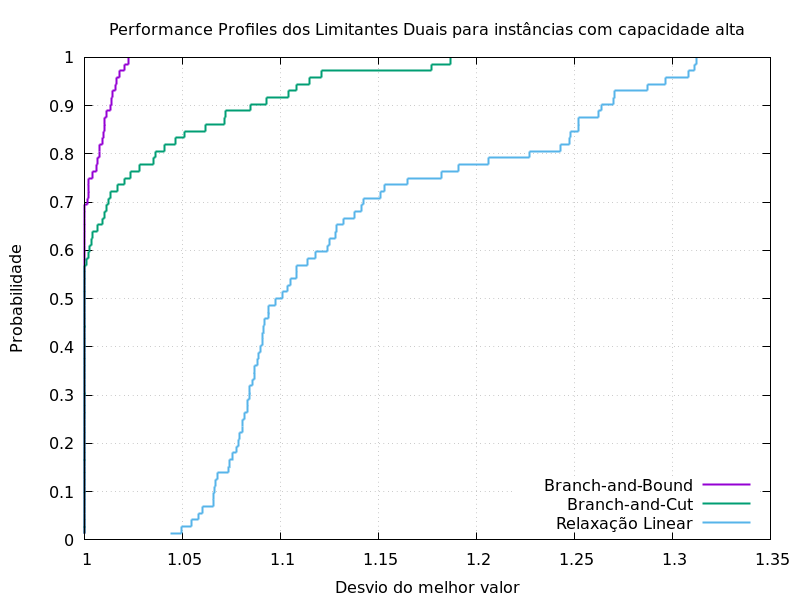

The data file committed next to this chart (first rows):
0.01388888889, 1.044079128, 1, 1
0.02778, 1.049, 1, 1
0.04167, 1.054, 1, 1
0.05556, 1.058, 1, 1
0.06944, 1.06, 1, 1
0.08333, 1.066, 1, 1
0.09722, 1.066, 1, 1
0.1111, 1.066, 1, 1
0.125, 1.067, 1, 1
0.1389, 1.068, 1, 1
0.1528, 1.074, 1, 1
0.1667, 1.074, 1, 1
0.1806, 1.076, 1, 1
0.1944, 1.078, 1, 1
0.2083, 1.079, 1, 1
0.2222, 1.079, 1, 1
0.2361, 1.081, 1, 1
0.25, 1.081, 1, 1
0.2639, 1.081, 1, 1
0.2778, 1.083, 1, 1
0.2917, 1.083, 1, 1
0.3056, 1.084, 1, 1
0.3194, 1.084, 1, 1
0.3333, 1.086, 1, 1
0.3472, 1.087, 1, 1
0.3611, 1.087, 1, 1
0.375, 1.088, 1, 1
0.3889, 1.089, 1, 1
0.4028, 1.09, 1, 1
0.4167, 1.091, 1, 1
0.4306, 1.091, 1, 1
0.4444, 1.091, 1, 1
0.4583, 1.092, 1, 1
0.4722, 1.094, 1, 1
0.4861, 1.094, 1, 1
0.5, 1.098, 1, 1
0.5139, 1.101, 1, 1
0.5278, 1.104, 1, 1
0.5417, 1.105, 1, 1
0.5556, 1.108, 1, 1
0.5694, 1.108, 1, 1
0.5833, 1.114, 1, 1.001
0.5972, 1.118, 1, 1.002
0.6111, 1.124, 1, 1.002
0.625, 1.125, 1, 1.003
0.6389, 1.128, 1, 1.004
0.6528, 1.128, 1, 1.007
0.6667, 1.132, 1, 1.009
0.6806, 1.138, 1, 1.01
0.6944, 1.142, 1, 1.011
0.7083, 1.143, 1.001, 1.012
0.7222, 1.151, 1.002, 1.013
0.7361, 1.153, 1.002, 1.017
0.75, 1.165, 1.002, 1.02
0.7639, 1.182, 1.004, 1.024
0.7778, 1.191, 1.006, 1.028
0.7917, 1.206, 1.007, 1.035
0.8056, 1.227, 1.008, 1.036
0.8194, 1.243, 1.008, 1.041
0.8333, 1.247, 1.009, 1.046
0.8472, 1.248, 1.01, 1.051
... 11 more rows
